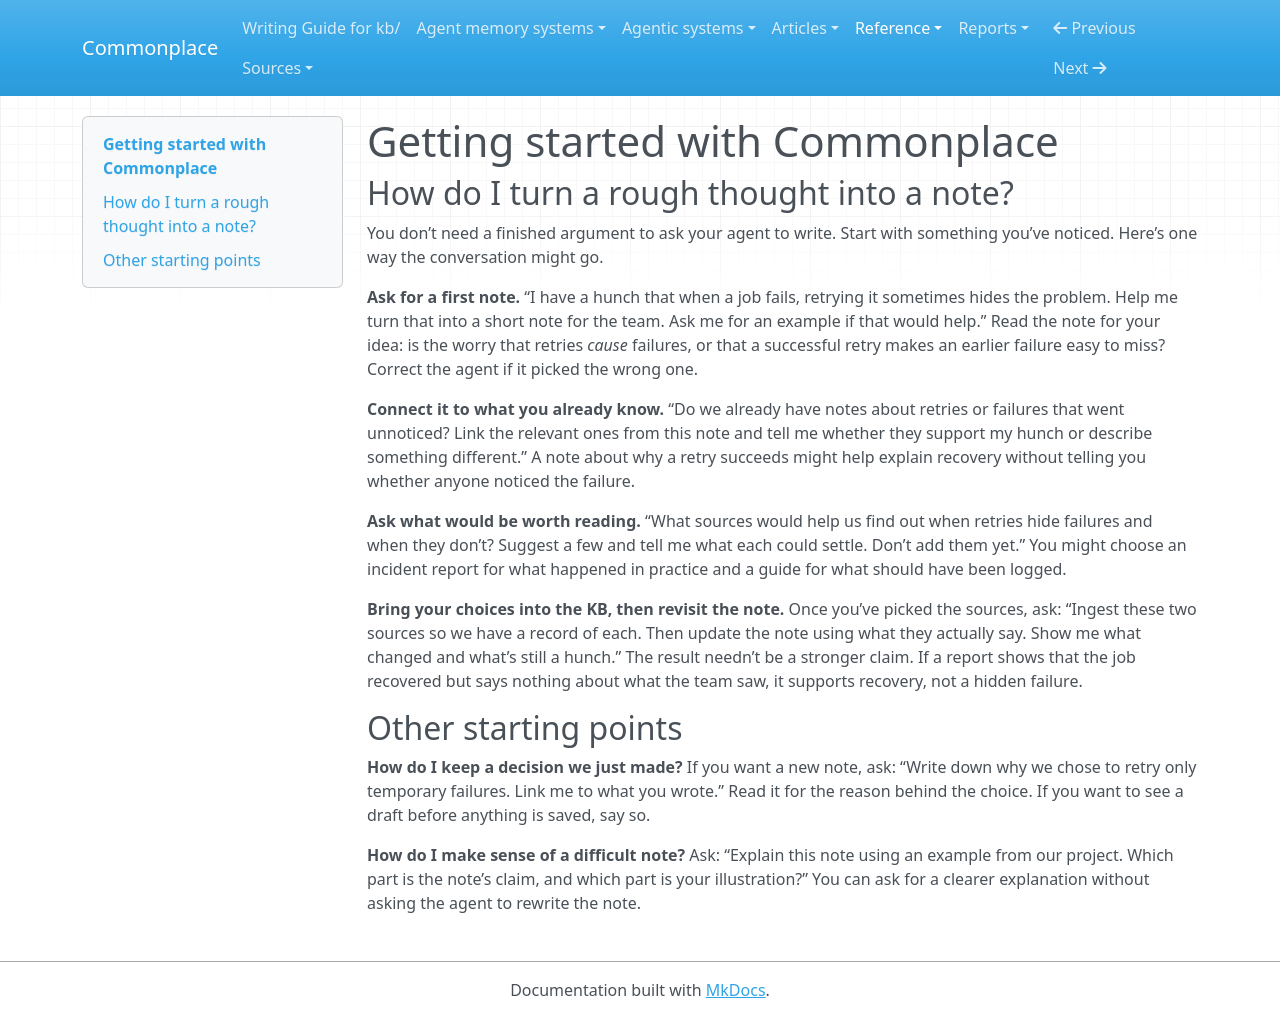

repository: zby/commonplace · page: reference/getting-started/index.html · generator: mkdocs

---
type: types/note.md
description: "Turn a hunch into a note with your agent, connect it to what you already know, and update it after reading sources you choose."
brief: getting-started.brief.md
tags: []
---

# Getting started with Commonplace

## How do I turn a rough thought into a note?

You don’t need a finished argument to ask your agent to write. Start with something you’ve noticed. Here’s one way the conversation might go.

**Ask for a first note.** “I have a hunch that when a job fails, retrying it sometimes hides the problem. Help me turn that into a short note for the team. Ask me for an example if that would help.” Read the note for your idea: is the worry that retries *cause* failures, or that a successful retry makes an earlier failure easy to miss? Correct the agent if it picked the wrong one.

**Connect it to what you already know.** “Do we already have notes about retries or failures that went unnoticed? Link the relevant ones from this note and tell me whether they support my hunch or describe something different.” A note about why a retry succeeds might help explain recovery without telling you whether anyone noticed the failure.

**Ask what would be worth reading.** “What sources would help us find out when retries hide failures and when they don’t? Suggest a few and tell me what each could settle. Don’t add them yet.” You might choose an incident report for what happened in practice and a guide for what should have been logged.

**Bring your choices into the KB, then revisit the note.** Once you’ve picked the sources, ask: “Ingest these two sources so we have a record of each. Then update the note using what they actually say. Show me what changed and what’s still a hunch.” The result needn’t be a stronger claim. If a report shows that the job recovered but says nothing about what the team saw, it supports recovery, not a hidden failure.

## Other starting points

**How do I keep a decision we just made?** If you want a new note, ask: “Write down why we chose to retry only temporary failures. Link me to what you wrote.” Read it for the reason behind the choice. If you want to see a draft before anything is saved, say so.

**How do I make sense of a difficult note?** Ask: “Explain this note using an example from our project. Which part is the note’s claim, and which part is your illustration?” You can ask for a clearer explanation without asking the agent to rewrite the note.
